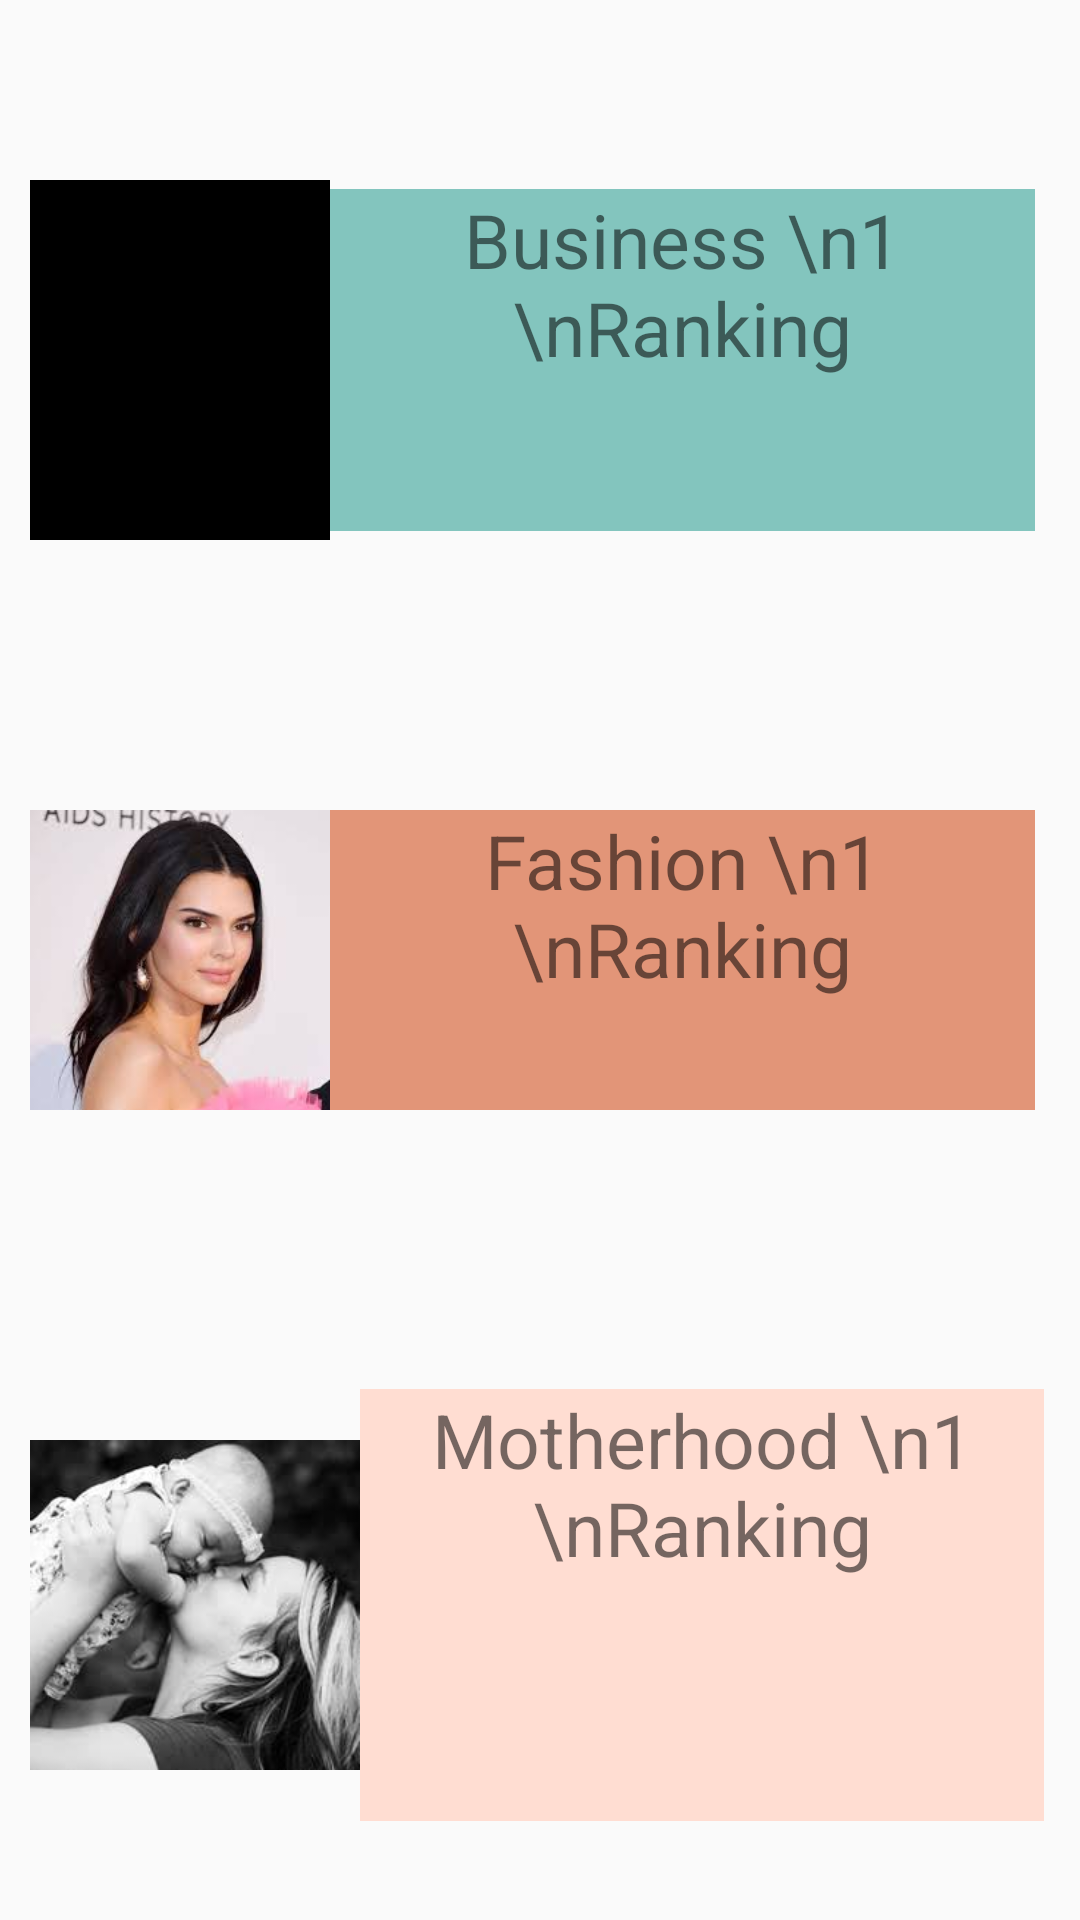

Produce the Android XML layout that renders to this screen, including the resource entries it uses.
<!-- AndroidManifest.xml: application theme AppTheme -->
<!-- res/layout/fragment_home.xml -->
<?xml version="1.0" encoding="utf-8"?>
<RelativeLayout xmlns:android="http://schemas.android.com/apk/res/android"
    xmlns:tools="http://schemas.android.com/tools"
    android:layout_width="match_parent"
    android:layout_height="match_parent"
    tools:context=".ui.home.HomeFragment">

    
    <ImageView
        android:id="@+id/elonmusk"
        android:layout_width="100dp"
        android:layout_height="120dp"
        android:layout_gravity="left"
        android:layout_marginStart="10dp"
        android:layout_marginTop="60dp"
        android:background="@android:color/black"
        android:src="@drawable/musk" />

    <TextView
        android:layout_width="957dp"
        android:layout_height="114dp"
        android:layout_alignTop="@+id/elonmusk"
        android:layout_alignBottom="@+id/elonmusk"
        android:layout_alignParentEnd="true"
        android:layout_marginLeft="10dp"
        android:layout_marginTop="3dp"
        android:layout_marginEnd="15dp"
        android:layout_marginRight="397dp"
        android:layout_marginBottom="3dp"
        android:layout_toRightOf="@+id/elonmusk"
        android:background="@color/colorPrimaryDark"
        android:text="Business \n1 \nRanking"
        android:textAlignment="center"
        android:textSize="25sp" />

    <ImageView
        android:id="@+id/kendalljenner"
        android:layout_width="100dp"
        android:layout_height="120dp"
        android:layout_gravity="left"
        android:layout_marginStart="10dp"
        android:layout_marginTop="260dp"
        android:src="@drawable/kendalljenner" />

    <TextView
        android:layout_width="953dp"
        android:layout_height="100dp"
        android:layout_alignTop="@+id/kendalljenner"
        android:layout_alignBottom="@+id/kendalljenner"
        android:layout_alignParentEnd="true"
        android:layout_marginLeft="4dp"
        android:layout_marginTop="10dp"
        android:layout_marginEnd="15dp"
        android:layout_marginRight="400dp"
        android:layout_marginBottom="10dp"
        android:layout_toRightOf="@+id/kendalljenner"
        android:background="#E29578"
        android:text="Fashion \n1 \nRanking"
        android:textAlignment="center"
        android:textSize="25sp" />

    <ImageView
        android:id="@+id/motherhood"
        android:layout_width="110dp"
        android:layout_height="wrap_content"
        android:layout_gravity="left"
        android:layout_marginStart="10dp"
        android:layout_marginTop="430dp"
        android:src="@drawable/motherhood" />

    <TextView
        android:layout_width="951dp"
        android:layout_height="wrap_content"
        android:layout_alignTop="@+id/motherhood"
        android:layout_alignBottom="@+id/motherhood"
        android:layout_alignParentEnd="true"
        android:layout_marginLeft="2dp"
        android:layout_marginTop="33dp"
        android:layout_marginEnd="12dp"
        android:layout_marginRight="397dp"
        android:layout_marginBottom="33dp"
        android:layout_toRightOf="@+id/motherhood"
        android:background="#FFDDD2"
        android:text="Motherhood \n1 \nRanking"
        android:textAlignment="center"
        android:textSize="25sp" />


</RelativeLayout>
<!-- resources referenced by this layout -->
<resources>
  <color name="colorPrimaryDark">#83C5BE</color>
  <!-- drawable kendalljenner: jpeg bitmap (drawable-v24, 5794 bytes) -->
  <!-- drawable motherhood: jpeg bitmap (drawable-v24, 8008 bytes) -->
  <style name="AppTheme" parent="Theme.AppCompat.Light.DarkActionBar">
          
          <item name="colorPrimary">@color/colorPrimary</item>
          <item name="colorPrimaryDark">@color/colorPrimaryDark</item>
          <item name="colorAccent">@color/colorAccent</item>
          <item name="actionBarTheme">@style/ToolbarStyle</item>
      </style>
  <color name="colorPrimary">#FFFFFF</color>
  <color name="colorAccent">#000000</color>
  <style name="ToolbarStyle" parent="Widget.AppCompat.ActionBar">
          <item name="android:textColorPrimary">@color/colorAccent</item>
      </style>
</resources>
